Run: headless pygame with SDL's dummy video driver; simulated clock (each Clock.tick advances the game by its frame time, no real sleeping); random seed 0; keys injected as events and as key.get_pressed() state; mouse plan: one left click at the window centre at the start of phase 2, then a move to the lower-right quarter at the start of phase 3.
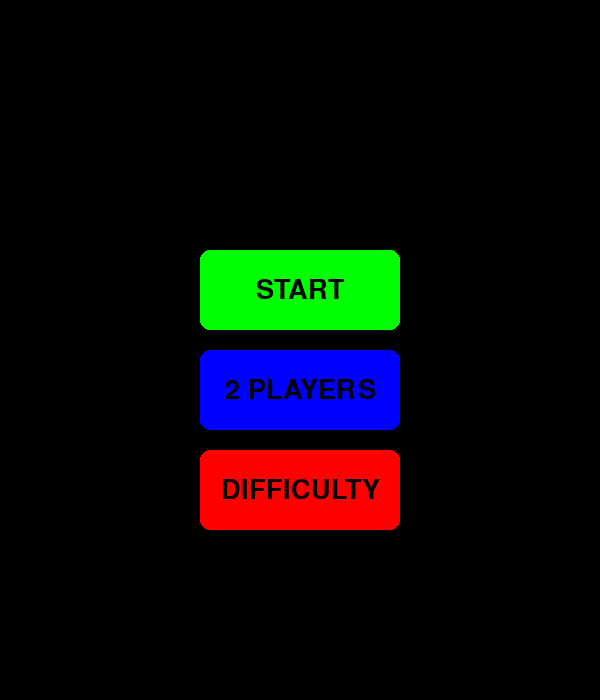
Frame 1 of 4 · flips 1–60 · no input
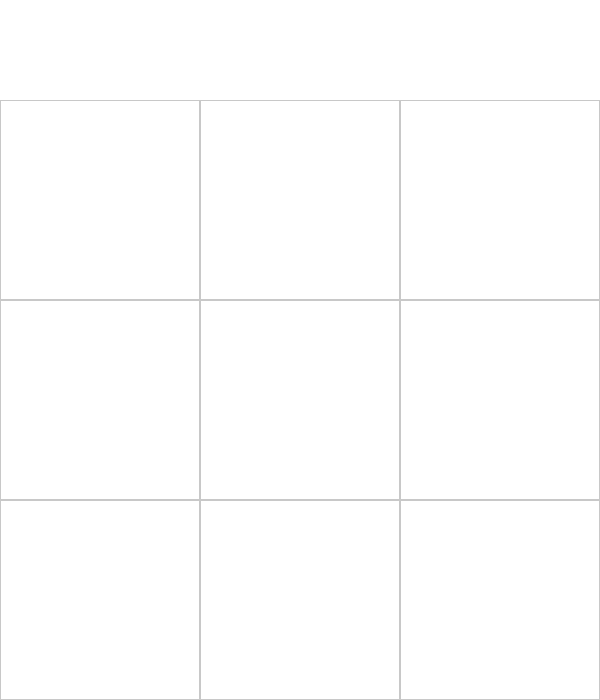
Frame 2 of 4 · flips 61–180 · clicked the window centre · tapped SPACE, RETURN · held RIGHT (→), D
Frame 3 of 4 · flips 181–300 · moved the mouse to the lower-right quarter · held DOWN (↓), S · screen unchanged from frame 2, image omitted
Frame 4 of 4 · flips 301–420 · held LEFT (←), A, UP (↑), W · screen unchanged from frame 3, image omitted

The pygame program that drew these frames:

import pygame
from dataclasses import dataclass, field
import random
import time

# Configuración básica del juego
WIDTH, HEIGHT = 600, 700
ROWS, COLS = 3, 3
SQUARE_SIZE = 200

# Colores
WHITE = (255, 255, 255)
BLACK = (0, 0, 0)
LINE_COLOR = (200, 200, 200)
RED = (255, 0, 0)
BLUE = (0, 0, 255)
GREEN = (0, 255, 0)

@dataclass
class Board:
    squares: list = field(default_factory=lambda: [[None for _ in range(COLS)] for _ in range(ROWS)])

    def mark_square(self, row, col, player):
        if self.squares[row][col] is None:
            self.squares[row][col] = player
            return True
        return False

    def is_full(self):
        return all(all(cell is not None for cell in row) for row in self.squares)

    def check_winner(self, player):
        # Check rows, columns and diagonals
        for i in range(ROWS):
            if all(self.squares[i][j] == player for j in range(COLS)):
                return (True, i, 'row')
            if all(self.squares[j][i] == player for j in range(ROWS)):
                return (True, i, 'col')

        if all(self.squares[i][i] == player for i in range(ROWS)):
            return (True, 0, 'diag_desc')
        if all(self.squares[i][COLS - i - 1] == player for i in range(ROWS)):
            return (True, 0, 'diag_asc')

        return (False, None, None)

@dataclass
class Game:
    board: Board = field(default_factory=Board)
    current_player: str = 'X'
    game_over: bool = False
    en_menu: bool = True
    difficulty: str = 'Easy'
    two_player_mode: bool = False

    def switch_player(self):
        self.current_player = 'O' if self.current_player == 'X' else 'X'

    def handle_click(self, row, col, win):
        if self.board.mark_square(row, col, self.current_player):
            win_status, line, direction = self.board.check_winner(self.current_player)
            if win_status:
                self.game_over = True
                draw_board(win, self.board)  # Dibujar el tablero antes de la línea de victoria
                pygame.display.update()
                time.sleep(1)  # Esperar 1 segundo antes de dibujar la línea de victoria
                self.draw_winning_line(line, direction, win)
                print(f"Player {self.current_player} wins!")
                pygame.time.wait(1000)  # Esperar 1 segundo antes de volver al menú
                self.return_to_menu()
            elif self.board.is_full():
                self.game_over = True
                print("It's a tie!")
                pygame.time.wait(1000)  # Esperar 1 segundo antes de volver al menú
                self.return_to_menu()
            else:
                self.switch_player()
                if self.current_player == 'O' and not self.two_player_mode:
                    self.ai_move(win)

    def ai_move(self, win):
        time.sleep(1)  # Retraso de 1 segundo para que el bot piense
        empty_squares = [(r, c) for r in range(ROWS) for c in range(COLS) if self.board.squares[r][c] is None]

        # Lógica para dificultad "Hard": intentar ganar o bloquear al jugador
        for r, c in empty_squares:
            self.board.squares[r][c] = 'O'
            if self.board.check_winner('O')[0]:
                self.board.squares[r][c] = None
                self.board.mark_square(r, c, 'O')
                return
            self.board.squares[r][c] = None

        for r, c in empty_squares:
            self.board.squares[r][c] = 'X'
            if self.board.check_winner('X')[0]:
                self.board.squares[r][c] = 'O'
                return
            self.board.squares[r][c] = None

        row, col = random.choice(empty_squares)
        self.board.mark_square(row, col, 'O')
        win_status, line, direction = self.board.check_winner('O')
        if win_status:
            self.game_over = True
            draw_board(win, self.board)  # Dibujar el tablero antes de la línea de victoria
            pygame.display.update()
            time.sleep(1)  # Esperar 1 segundo antes de dibujar la línea de victoria
            self.draw_winning_line(line, direction, win)
            print("AI wins!")
            pygame.time.wait(1000)  # Esperar 1 segundo antes de volver al menú
            self.return_to_menu()
        elif self.board.is_full():
            self.game_over = True
            print("It's a tie!")
            pygame.time.wait(1000)  # Esperar 1 segundo antes de volver al menú
            self.return_to_menu()
        else:
            self.switch_player()

    def draw_winning_line(self, line, direction, win):
        color = RED if self.current_player == 'X' else BLUE
        if direction == 'row':
            pygame.draw.line(win, color, (0, SQUARE_SIZE * line + 150 + SQUARE_SIZE // 2), (WIDTH, SQUARE_SIZE * line + 150 + SQUARE_SIZE // 2), 5)
        elif direction == 'col':
            pygame.draw.line(win, color, (SQUARE_SIZE * line + SQUARE_SIZE // 2, 150), (SQUARE_SIZE * line + SQUARE_SIZE // 2, HEIGHT - 50), 5)
        elif direction == 'diag_desc':
            pygame.draw.line(win, color, (0, 150), (WIDTH, HEIGHT - 50), 5)
        elif direction == 'diag_asc':
            pygame.draw.line(win, color, (0, HEIGHT - 50), (WIDTH, 150), 5)
        pygame.display.update()

    def reset_game(self):
        self.board = Board()
        self.current_player = 'X'
        self.game_over = False

    def return_to_menu(self):
        self.en_menu = True
        pygame.display.set_caption("Tic Tac Toe - Menú de Inicio")
        self.reset_game()

def draw_board(win, board):
    win.fill(WHITE)
    for row in range(ROWS):
        for col in range(COLS):
            rect = pygame.Rect(col * SQUARE_SIZE, row * SQUARE_SIZE + 100, SQUARE_SIZE, SQUARE_SIZE)
            pygame.draw.rect(win, LINE_COLOR, rect, 1)
            if board.squares[row][col] == 'X':
                pygame.draw.line(win, RED, (col * SQUARE_SIZE + 20, row * SQUARE_SIZE + 120),
                                 (col * SQUARE_SIZE + 180, row * SQUARE_SIZE + 280), 5)
                pygame.draw.line(win, RED, (col * SQUARE_SIZE + 20, row * SQUARE_SIZE + 280),
                                 (col * SQUARE_SIZE + 180, row * SQUARE_SIZE + 120), 5)
            elif board.squares[row][col] == 'O':
                pygame.draw.circle(win, BLUE, (col * SQUARE_SIZE + 100, row * SQUARE_SIZE + 200), 80, 5)

def draw_menu(win, game):
    win.fill(BLACK)
    font = pygame.font.SysFont(None, 40)

    # Draw START button
    start_rect = pygame.Rect(WIDTH // 2 - 100, HEIGHT // 2 - 100, 200, 80)
    pygame.draw.rect(win, GREEN, start_rect, border_radius=10)
    start_text = font.render('START', True, BLACK)
    win.blit(start_text, start_text.get_rect(center=start_rect.center))

    # Draw 2 PLAYERS button
    players_rect = pygame.Rect(WIDTH // 2 - 100, HEIGHT // 2, 200, 80)
    pygame.draw.rect(win, BLUE, players_rect, border_radius=10)
    players_text = font.render('2 PLAYERS', True, BLACK)
    win.blit(players_text, players_text.get_rect(center=players_rect.center))

    # Draw DIFFICULTY button
    difficulty_rect = pygame.Rect(WIDTH // 2 - 100, HEIGHT // 2 + 100, 200, 80)
    pygame.draw.rect(win, RED, difficulty_rect, border_radius=10)
    difficulty_text = font.render('DIFFICULTY', True, BLACK)
    win.blit(difficulty_text, difficulty_text.get_rect(center=difficulty_rect.center))

    pygame.display.flip()
    return start_rect, players_rect, difficulty_rect

def main():
    pygame.init()
    win = pygame.display.set_mode((WIDTH, HEIGHT))
    pygame.display.set_caption('Tic Tac Toe - Menú de Inicio')
    clock = pygame.time.Clock()

    game = Game()

    while True:
        if game.en_menu:
            start_rect, players_rect, difficulty_rect = draw_menu(win, game)
            for event in pygame.event.get():
                if event.type == pygame.QUIT:
                    pygame.quit()
                    return
                if event.type == pygame.MOUSEBUTTONDOWN:
                    if start_rect.collidepoint(event.pos):
                        game.en_menu = False
                        game.two_player_mode = False
                        game.reset_game()
                        pygame.display.set_caption("Tic Tac Toe - Modo 1 Jugador")
                    elif players_rect.collidepoint(event.pos):
                        game.two_player_mode = True
                        game.en_menu = False
                        game.reset_game()
                        pygame.display.set_caption("Tic Tac Toe - Modo 2 Jugadores")
                    elif difficulty_rect.collidepoint(event.pos):
                        if game.difficulty == 'Easy':
                            game.difficulty = 'Medium'
                        elif game.difficulty == 'Medium':
                            game.difficulty = 'Hard'
                        else:
                            game.difficulty = 'Easy'
                        print(f"Difficulty set to {game.difficulty}")
        else:
            for event in pygame.event.get():
                if event.type == pygame.QUIT:
                    pygame.quit()
                    return
                if event.type == pygame.MOUSEBUTTONDOWN and not game.game_over:
                    mouseX = event.pos[0] // SQUARE_SIZE
                    mouseY = (event.pos[1] - 100) // SQUARE_SIZE
                    game.handle_click(mouseY, mouseX, win)

            draw_board(win, game.board)
            pygame.display.update()

        clock.tick(60)

if __name__ == "__main__":
    main()
